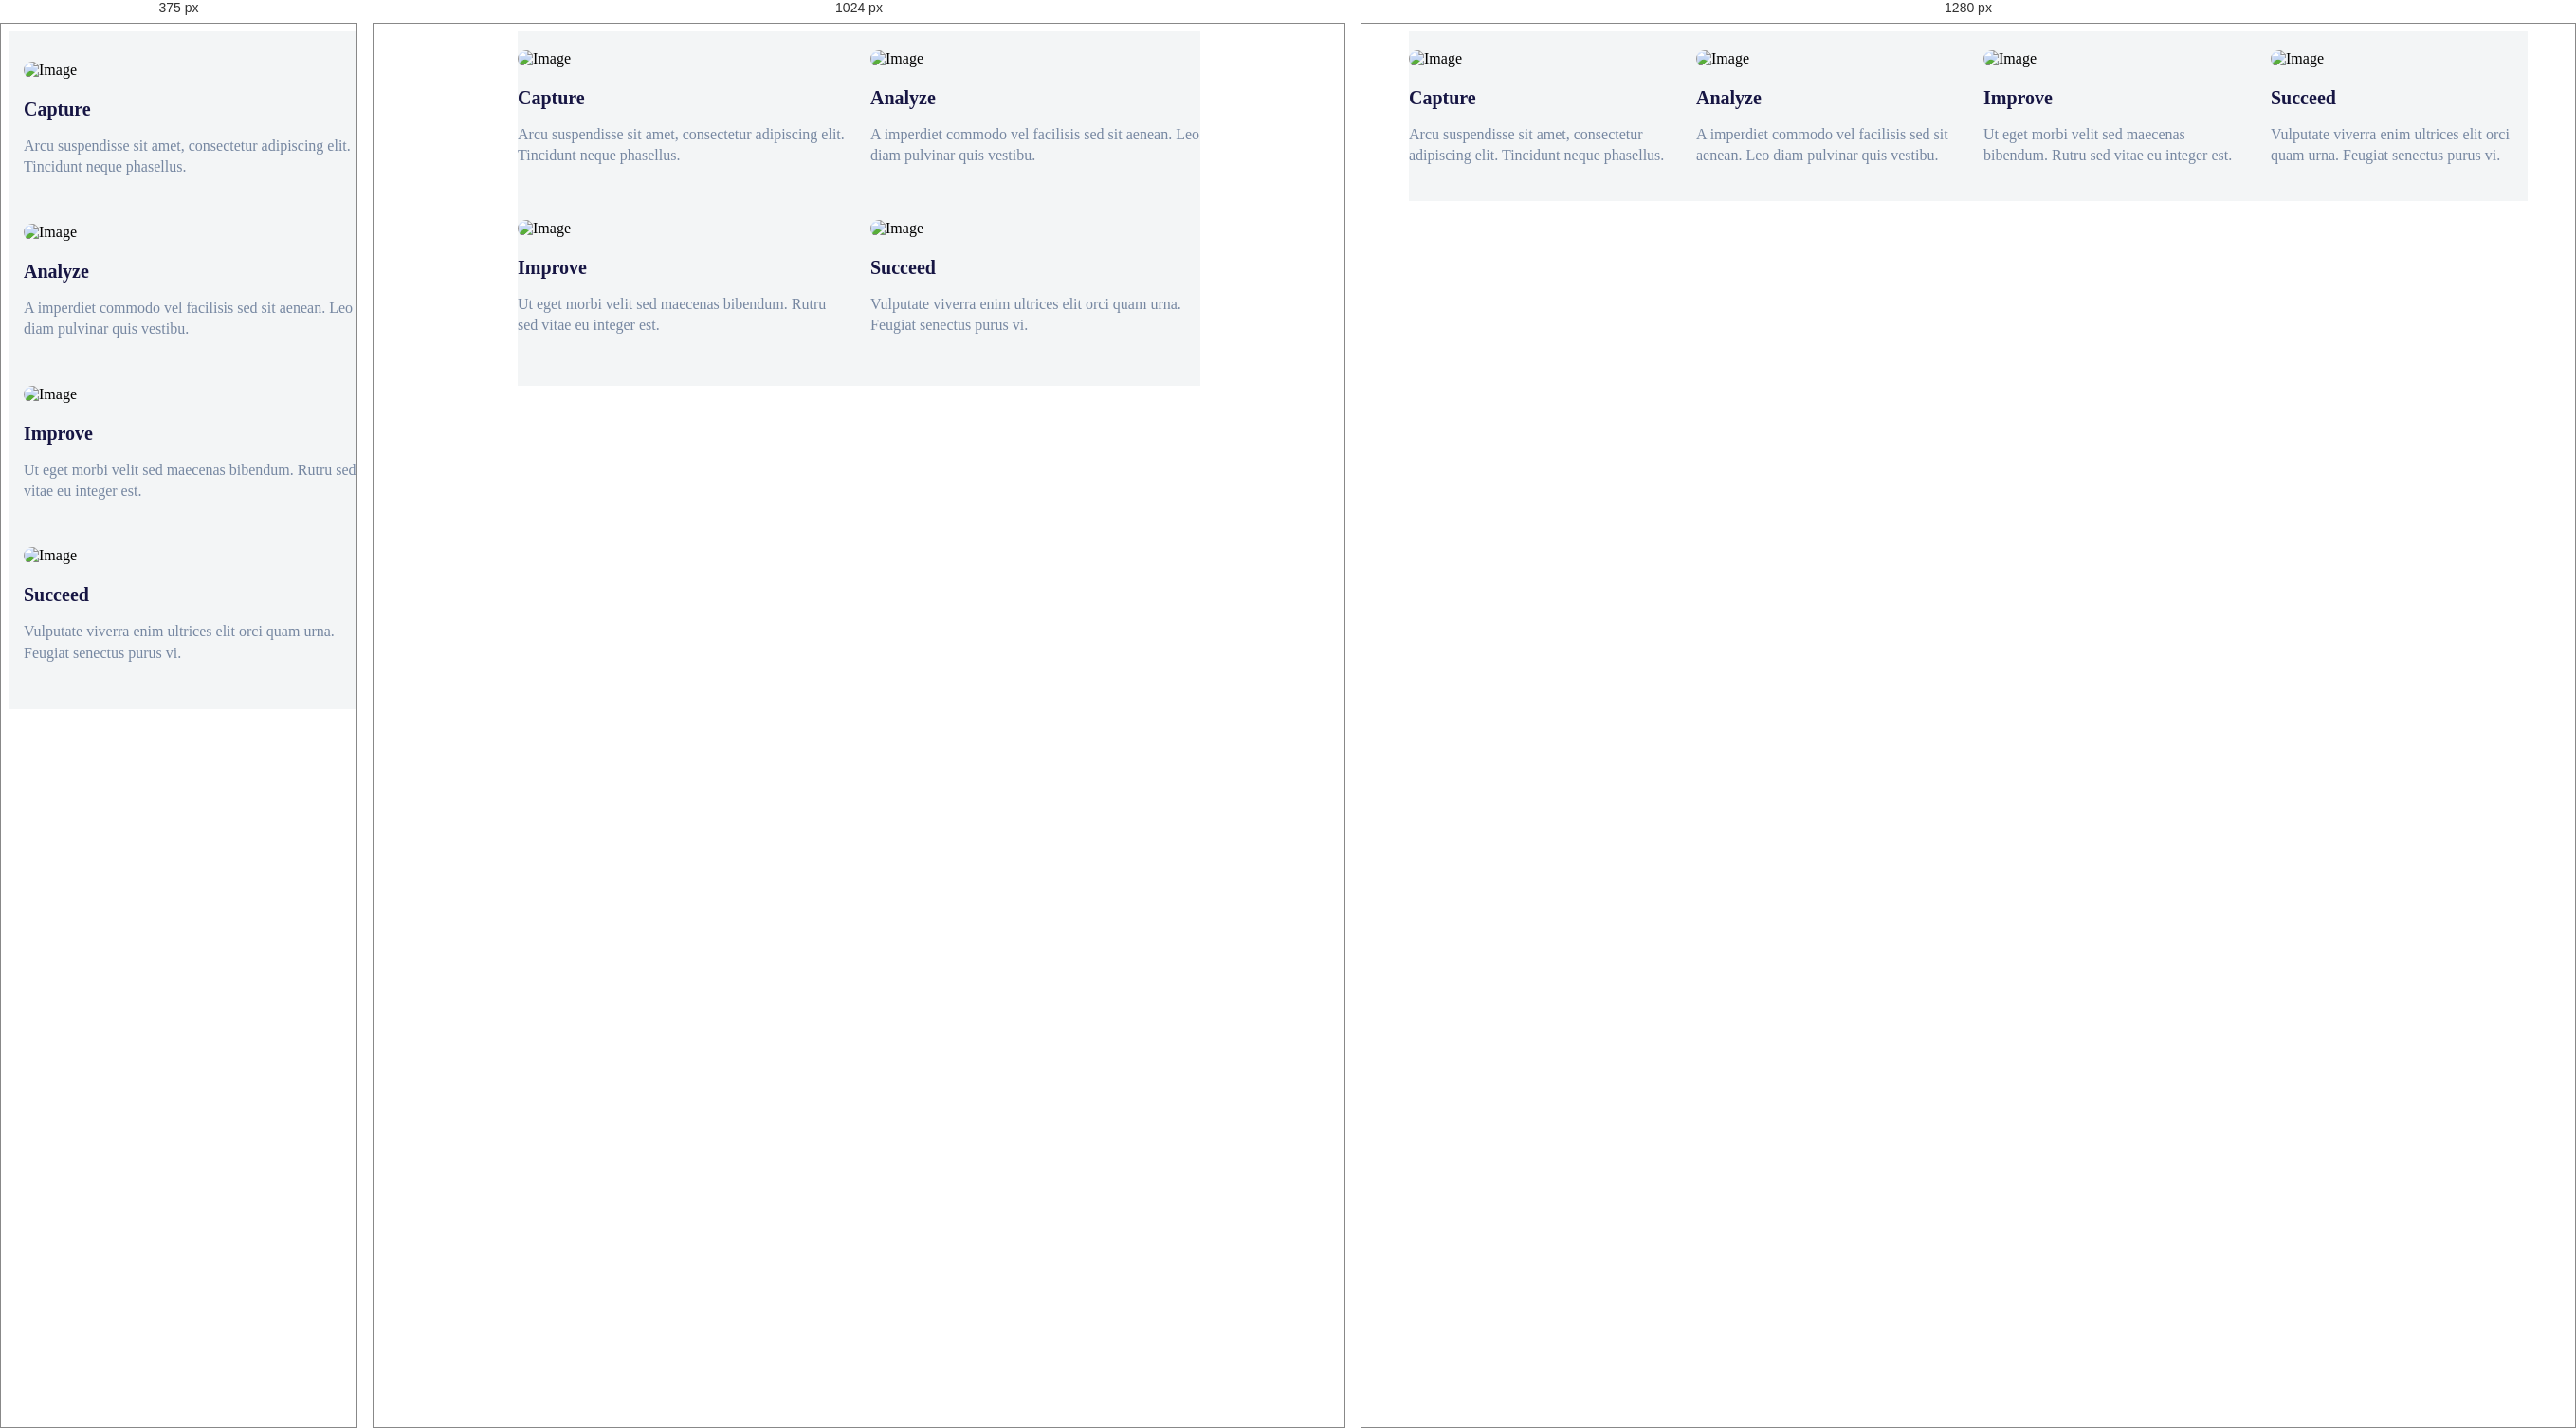
Rendered at 375 px, 1024 px and 1280 px, left to right.

<!-- file: hw 8.2.html -->
<!doctype html>
<html lang="en">
<head>
    <meta charset="UTF-8">
    <meta name="viewport"
          content="width=device-width, user-scalable=no, initial-scale=1.0, maximum-scale=1.0, minimum-scale=1.0">
    <meta http-equiv="X-UA-Compatible" content="ie=edge">
    <title>Document</title>
    <link rel="stylesheet" href="rest.css">
    <link rel="stylesheet" href="Style-Desktop.css">
    <link rel="stylesheet" href="Style-Tablet.css">
    <link rel="stylesheet" href="Style-Mobile.css">
</head>
<body>
<section class="circles">
    <div class="circle">
        <img src="img/Image1.png" alt="Image">
        <h3>Capture</h3>
        <p>Arcu suspendisse sit amet, consectetur adipiscing elit. Tincidunt neque phasellus.</p>
    </div>
    <div class="circle">
        <img src="img/Image2.png" alt="Image">
        <h3>Analyze</h3>
        <p>A imperdiet commodo vel facilisis sed sit aenean. Leo diam pulvinar quis vestibu.</p>
    </div>
    <div class="circle">
        <img src="img/Image3.png" alt="Image">
        <h3>Improve</h3>
        <p>Ut eget morbi velit sed maecenas bibendum. Rutru sed vitae eu integer est. </p>
    </div>
    <div class="circle">
        <img src="img/Image4.png" alt="Image">
        <h3>Succeed</h3>
        <p>Vulputate viverra enim ultrices elit orci quam urna. Feugiat senectus purus vi.</p>
    </div>
</section>

</body>
</html>

/* @media block from Style-Tablet.css */
@media screen and (min-width: 769px) and (max-width: 1279px) {
    .circles {
        width: 720px;
        flex-wrap: wrap;
        gap:24px
    }
    .circle{
        width: 348px;
        margin-bottom: 16px;
    }
}

/* @media block from Style-Mobile.css */
@media screen and (max-width: 768px) {
    .circles {
        width: 100%;
        padding: 32px 16px;
        gap: 32px;
        flex-wrap: wrap;
    }
    .circle {
        width: 100%;
    }
}